Dataset: dataset_final (GitHub, Sree14hari/BridgeCrack-Segmentation). Classes: heavy crack, light crack, medium crack.

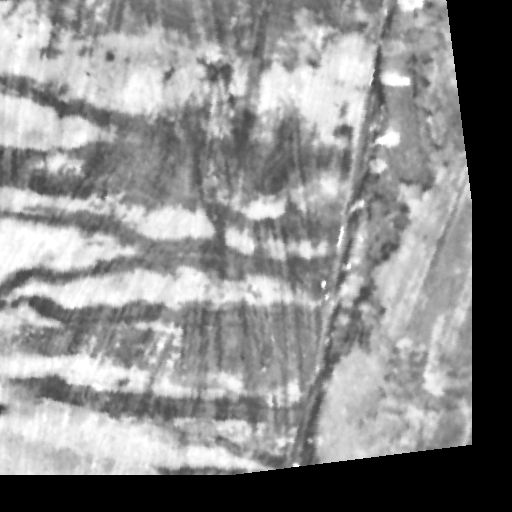
Label: medium crack

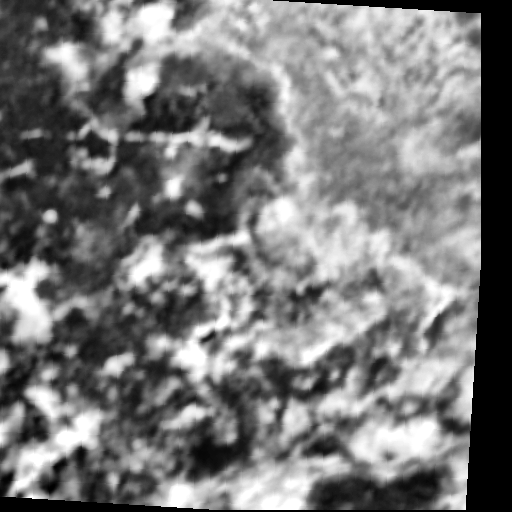
Label: heavy crack

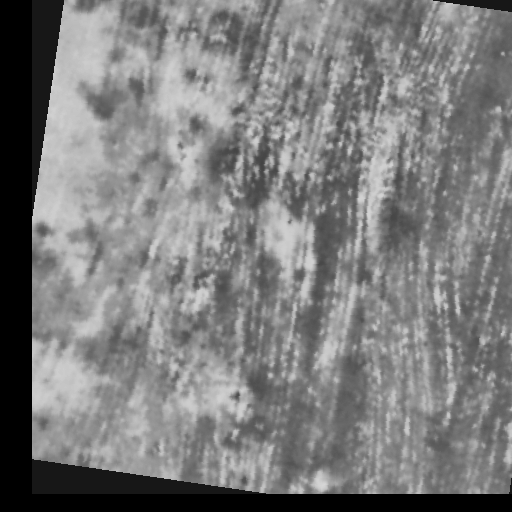
Label: medium crack

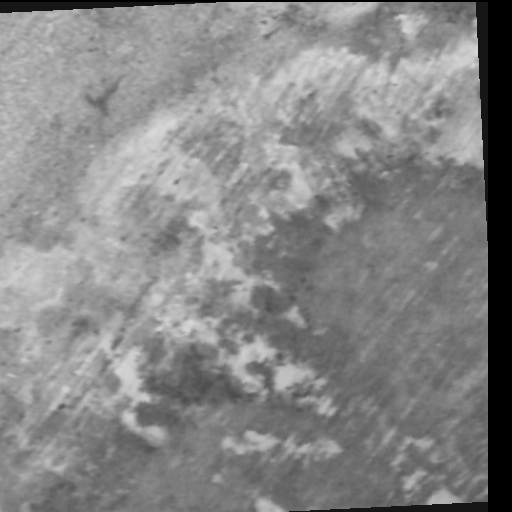
Label: light crack

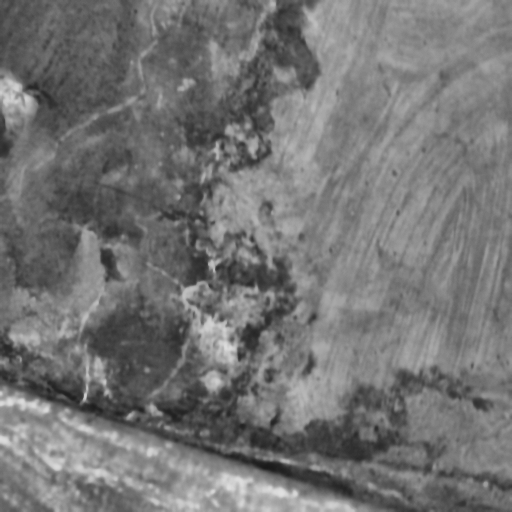
Label: heavy crack

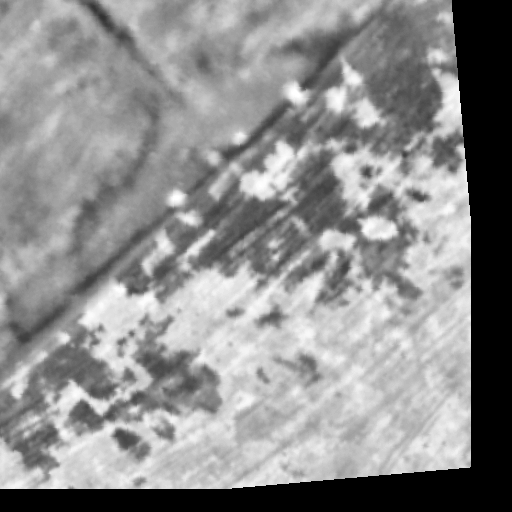
Label: light crack
